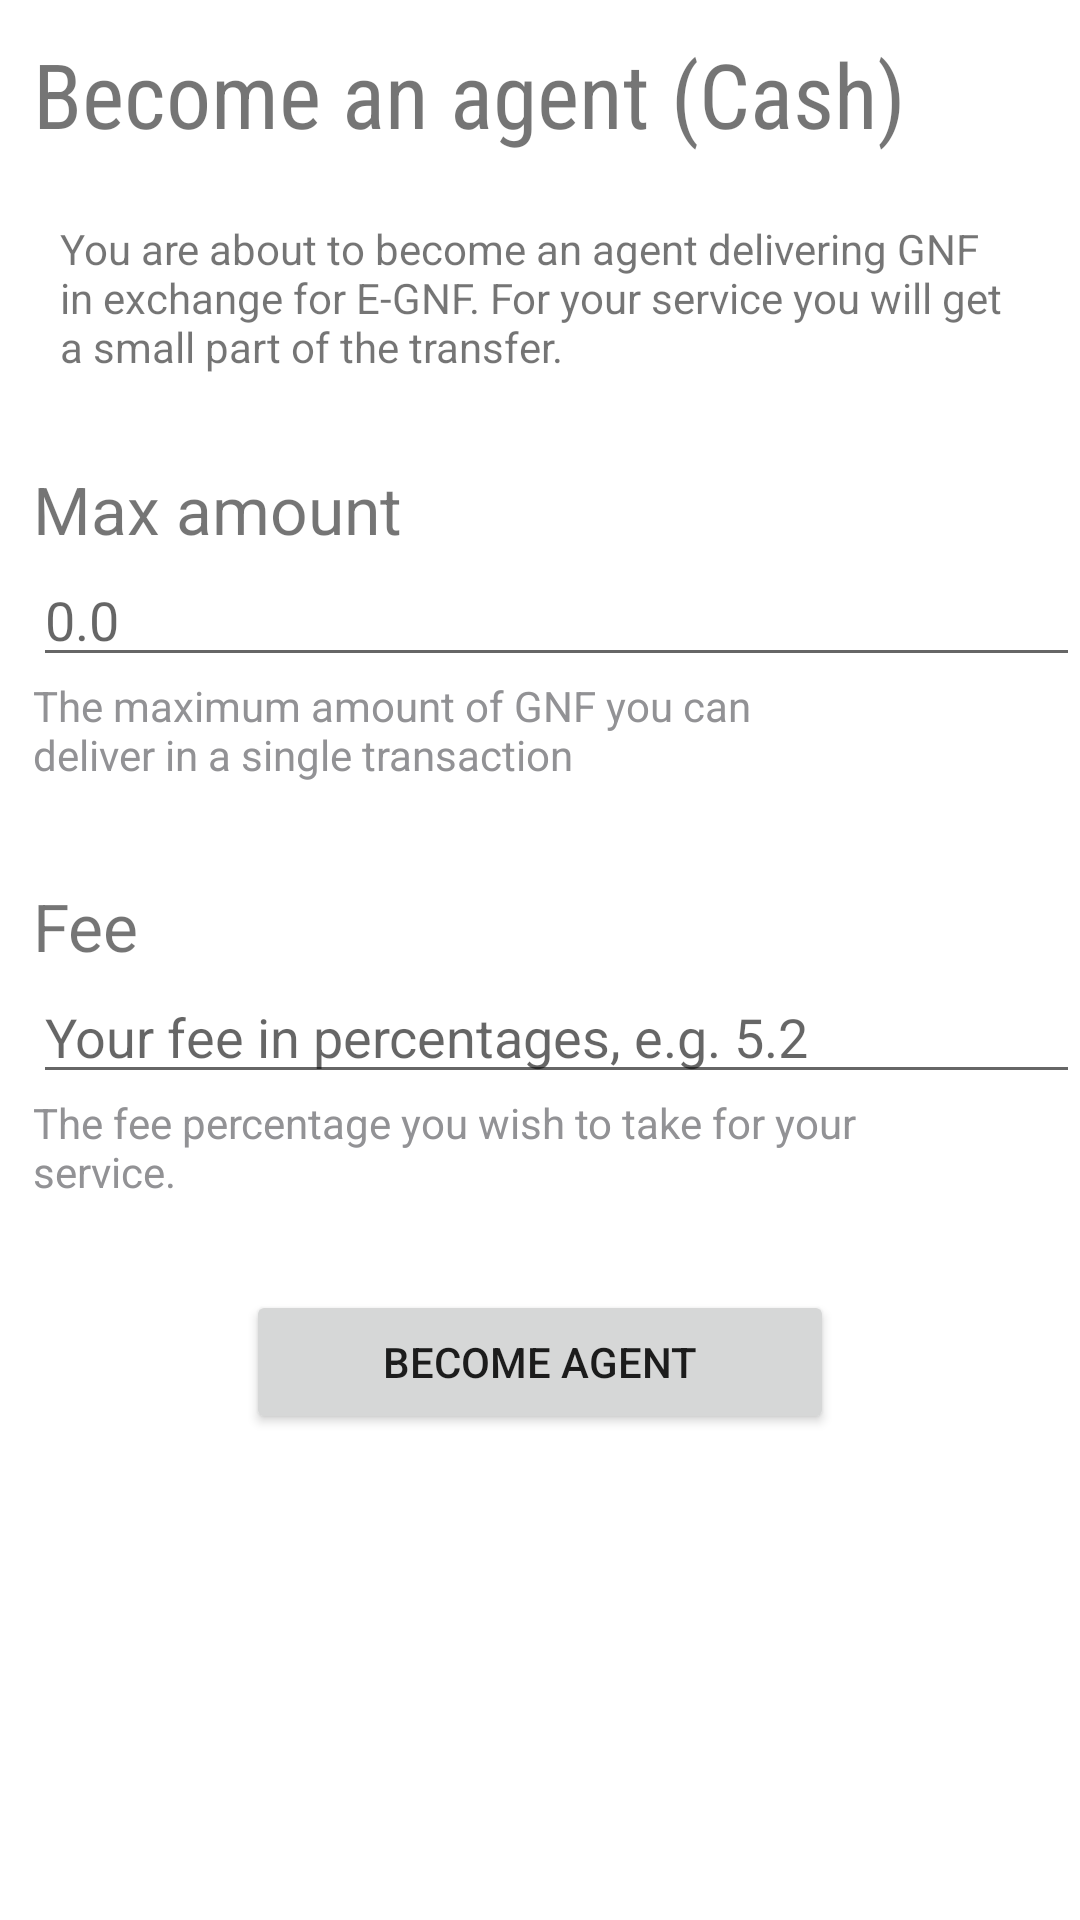

Layout XML and referenced resources for this Android screen:
<!-- AndroidManifest.xml: application theme Theme.Kubank -->
<!-- res/layout/activity_agentcash.xml -->
<?xml version="1.0" encoding="utf-8"?>

<ScrollView
    android:layout_height="match_parent"
    android:layout_width="match_parent"
    xmlns:android="http://schemas.android.com/apk/res/android">
    <RelativeLayout xmlns:tools="http://schemas.android.com/tools"
        android:layout_width="match_parent"
        android:layout_height="wrap_content"
        android:scrollbars="vertical"
        tools:context=".AgentCash">

        <TextView
            android:id="@+id/tv_header"
            android:layout_width="wrap_content"
            android:layout_height="wrap_content"
            android:layout_alignParentLeft="true"
            android:layout_alignParentStart="true"
            android:layout_alignParentTop="true"
            android:layout_marginLeft="11dp"
            android:layout_marginStart="11dp"
            android:layout_marginTop="11dp"
            android:text="@string/become_an_agent_cash"
            android:fontFamily="sans-serif-condensed"
            android:textSize="30sp"/>

        <TextView
            android:id="@+id/tv_senddescription"
            android:layout_width="wrap_content"
            android:layout_height="wrap_content"
            android:layout_below="@+id/tv_header"
            android:layout_centerInParent="true"
            android:layout_marginTop="22dp"
            android:width="320dp"
            android:fontFamily="sans-serif"
            android:text="@string/become_agent_cash"
            android:textSize="14sp" />

        <TextView
            android:id="@+id/tv_amount"
            android:layout_width="wrap_content"
            android:layout_height="wrap_content"
            android:layout_alignLeft="@+id/tv_header"
            android:layout_alignStart="@+id/tv_header"
            android:layout_below="@+id/tv_senddescription"
            android:layout_marginTop="30dp"
            android:fontFamily="sans-serif"
            android:text="@string/max_amount"
            android:textSize="22sp" />

        <EditText
            android:id="@+id/et_amount"
            android:layout_width="wrap_content"
            android:layout_height="wrap_content"
            android:layout_below="@+id/tv_amount"
            android:ems="17"
            android:layout_alignLeft="@+id/tv_amount"
            android:layout_alignStart="@+id/tv_amount"
            android:inputType="numberDecimal"
            android:hint="@string/_0_0"
            android:autofillHints=""
            />

        <TextView
            android:id="@+id/tv_descriptionAmount"
            android:layout_width="wrap_content"
            android:layout_height="wrap_content"
            android:layout_below="@+id/et_amount"
            android:layout_alignStart="@+id/et_amount"
            android:layout_alignLeft="@+id/et_amount"
            android:layout_marginTop="0dp"
            android:fontFamily="sans-serif"
            android:text="@string/max_cash"
            android:width="280dp"
            android:textColor="#929295"
            android:textSize="14sp" />


        <TextView
            android:id="@+id/tv_sender"
            android:layout_width="wrap_content"
            android:layout_height="wrap_content"
            android:layout_alignLeft="@+id/et_amount"
            android:layout_alignStart="@+id/et_amount"
            android:layout_below="@+id/tv_descriptionAmount"
            android:layout_marginTop="33dp"
            android:fontFamily="sans-serif"
            android:text="@string/fee"
            android:textSize="22sp" />

        <EditText
            android:id="@+id/et_fee"
            android:layout_width="wrap_content"
            android:layout_height="wrap_content"
            android:inputType="numberDecimal"
            android:ems="17"
            android:layout_below="@+id/tv_sender"
            android:layout_alignLeft="@+id/tv_sender"
            tools:ignore="TextFields"
            android:layout_alignStart="@+id/tv_sender"
            android:hint="@string/your_fee_in_percentages_e_g_5_2"
            android:autofillHints="" />
        <TextView
            android:id="@+id/tv_descriptionFee"
            android:layout_width="wrap_content"
            android:layout_height="wrap_content"
            android:layout_below="@+id/et_fee"
            android:layout_alignStart="@+id/et_amount"
            android:layout_alignLeft="@+id/et_amount"
            android:layout_marginTop="0dp"
            android:fontFamily="sans-serif"
            android:text="@string/the_fee_percentage_you_wish_to_take_for_your_service"
            android:width="280dp"
            android:textColor="#929295"
            android:textSize="14sp" />


        <Button
            android:id="@+id/btn"
            android:layout_height="wrap_content"
            android:layout_width="wrap_content"
            android:layout_below="@id/tv_descriptionFee"
            android:layout_centerInParent="true"
            android:ems="12"
            android:layout_marginTop="30dp"
            android:text="@string/become_agent"/>


    </RelativeLayout>
</ScrollView>
<!-- resources referenced by this layout -->
<resources>
  <string name="_0_0">0.0</string>
  <string name="become_agent">Become agent</string>
  <string name="become_agent_cash">You are about to become an agent delivering GNF in exchange for E-GNF. For your service you will get a small part of the transfer.</string>
  <string name="become_an_agent_cash">Become an agent (Cash)</string>
  <string name="fee">Fee</string>
  <string name="max_amount">Max amount</string>
  <string name="max_cash">The maximum amount of GNF you can deliver in a single transaction</string>
  <string name="the_fee_percentage_you_wish_to_take_for_your_service">The fee percentage you wish to take for your service.</string>
  <string name="your_fee_in_percentages_e_g_5_2">Your fee in percentages, e.g. 5.2</string>
  <style name="Theme.Kubank" parent="Theme.MaterialComponents.DayNight.DarkActionBar">
          
          <item name="colorPrimary">@color/purple_500</item>
          <item name="colorPrimaryVariant">@color/purple_700</item>
          <item name="colorOnPrimary">@color/white</item>
          
          <item name="colorSecondary">@color/teal_200</item>
          <item name="colorSecondaryVariant">@color/teal_700</item>
          <item name="colorOnSecondary">@color/black</item>
          
          <item name="android:statusBarColor" tools:targetApi="l">?attr/colorPrimaryVariant</item>
          
      </style>
  <color name="purple_500">#FF6200EE</color>
  <color name="purple_700">#FF3700B3</color>
  <color name="white">#FFFFFFFF</color>
  <color name="teal_200">#FF03DAC5</color>
  <color name="teal_700">#FF018786</color>
  <color name="black">#FF000000</color>
</resources>
